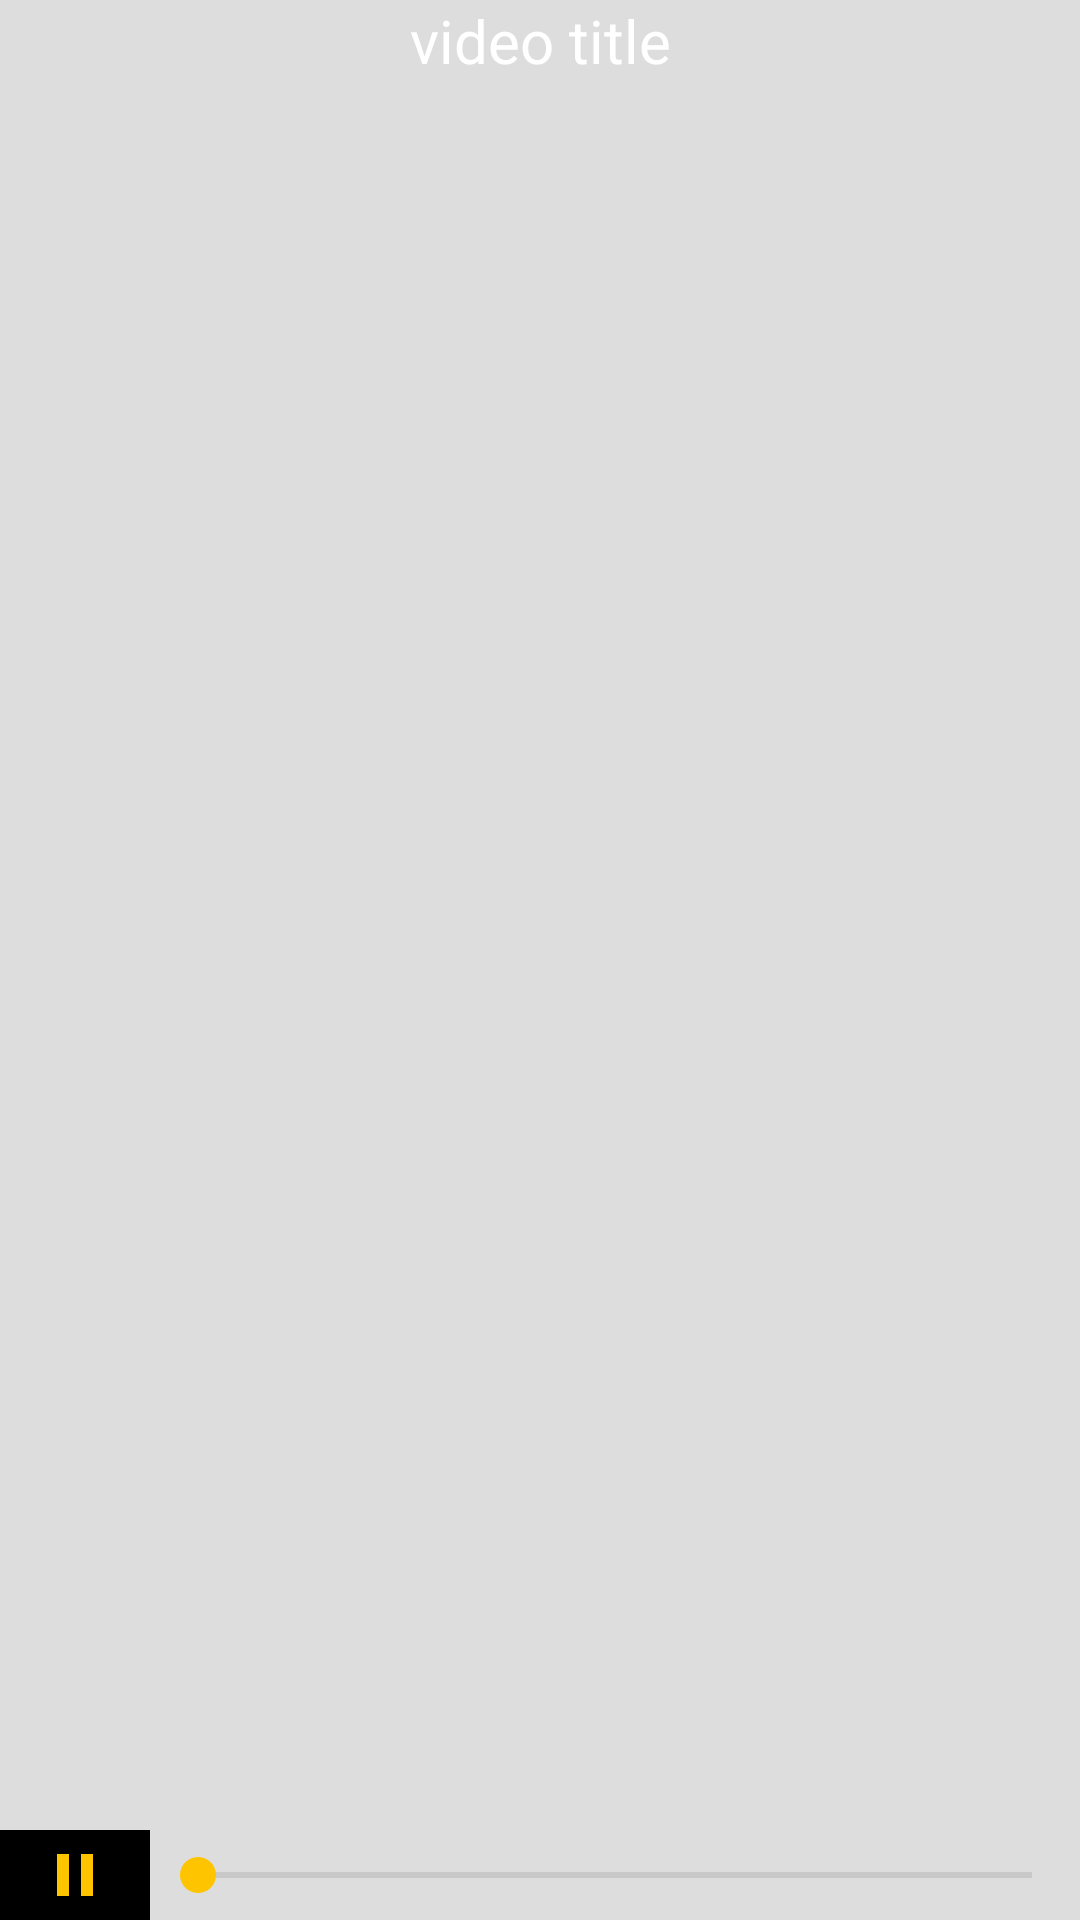

The Android layout XML behind this screen, and the referenced resources:
<!-- AndroidManifest.xml: application theme Theme.Newgrounds -->
<!-- res/layout/video_controll_layout.xml -->
<?xml version="1.0" encoding="utf-8"?>
<LinearLayout xmlns:android="http://schemas.android.com/apk/res/android"
    android:layout_width="match_parent"
    android:layout_height="match_parent"
    android:background="#22000000">

    <RelativeLayout
        android:layout_width="match_parent"
        android:layout_height="match_parent">

        <LinearLayout
            android:layout_width="match_parent"
            android:layout_height="match_parent">

            <TextView
                android:layout_width="match_parent"
                android:layout_height="wrap_content"
                android:textSize="20dp"
                android:id="@+id/controlTitle"
                android:gravity="center"
                android:textColor="#FFFFFF"
                android:text="video title"/>

        </LinearLayout>

        <LinearLayout
            android:layout_width="match_parent"
            android:layout_height="match_parent"
            android:gravity="bottom">

            <LinearLayout
                android:layout_width="match_parent"
                android:layout_height="wrap_content"
                android:gravity="center">

                <ImageButton
                    android:id="@+id/videoPlayPause"
                    android:tag="true"
                    android:layout_width="50dp"
                    android:layout_height="30dp"
                    android:background="#000000"
                    android:src="@drawable/pause"/>

                <SeekBar
                    android:layout_width="match_parent"
                    android:layout_height="wrap_content"
                    android:id="@+id/controlSeek"
                    style="@style/seekbar_design"/>

            </LinearLayout>

        </LinearLayout>

    </RelativeLayout>

</LinearLayout>
<!-- resources referenced by this layout -->
<resources>
  <!-- drawable pause (drawable) -->
  <vector android:height="24dp" android:tint="#FFC400"
      android:viewportHeight="24" android:viewportWidth="24"
      android:width="24dp" xmlns:android="http://schemas.android.com/apk/res/android">
      <path android:fillColor="@android:color/white" android:pathData="M6,19h4L10,5L6,5v14zM14,5v14h4L18,5h-4z"/>
  </vector>
  <style name="seekbar_design" parent="Widget.AppCompat.SeekBar">
          <item name="android:progressBackgroundTint">#8a8a8a</item>
          <item name="android:progressTint">#FFFFFF</item>
          <item name="android:thumbTint">@color/orange</item>
      </style>
  <style name="Theme.Newgrounds" parent="Theme.MaterialComponents.DayNight.DarkActionBar">
          
          <item name="colorPrimary">#111111</item>
          <item name="colorPrimaryVariant">#000000</item>
          <item name="colorOnPrimary">@color/orange</item>
          
          <item name="colorSecondary">@color/teal_200</item>
          <item name="colorSecondaryVariant">@color/teal_700</item>
          <item name="colorOnSecondary">@color/black</item>
          
          <item name="android:statusBarColor" tools:targetApi="l">?attr/colorPrimaryVariant</item>
          
      </style>
  <color name="orange">#FFFFc400</color>
  <color name="teal_200">#FF03DAC5</color>
  <color name="teal_700">#FF018786</color>
  <color name="black">#FF000000</color>
</resources>
